9-way image classification set "TestingML" from GitHub (AngeHdz/TestingML); label vocabulary: auto, cold, cold max, defrost frontal max, defrost rear, fan down, fan up, none, power.

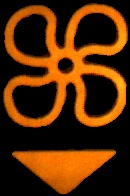
Label: fan down

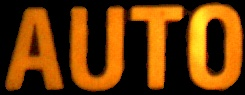
Label: auto

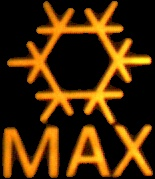
Label: cold max

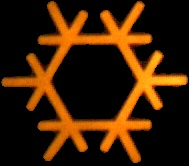
Label: cold

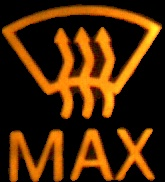
Label: defrost frontal max

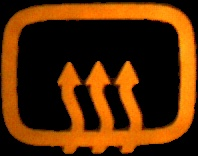
Label: defrost rear
